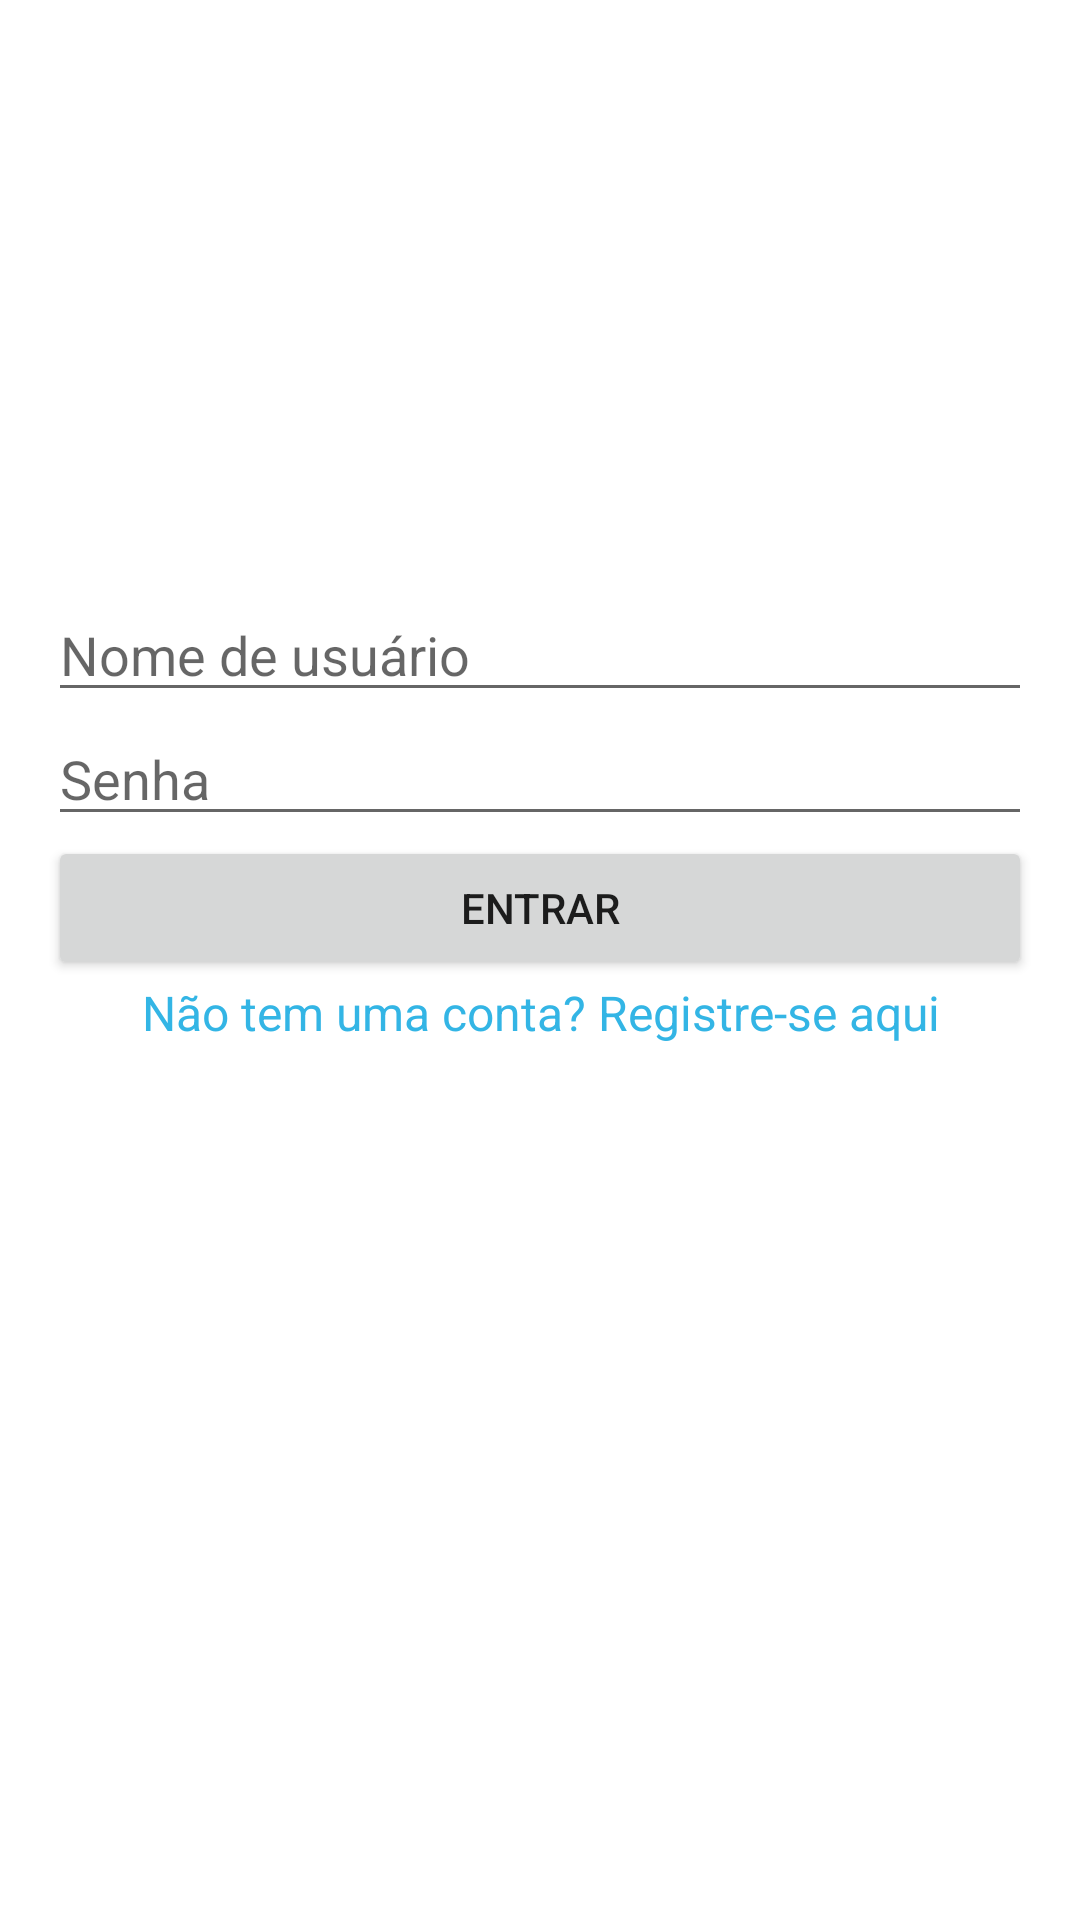

This screen was rendered from an Android layout file. Write that file and the resources it references.
<!-- AndroidManifest.xml: application theme Theme.RequirementsManager -->
<!-- res/layout/activity_login.xml -->
<?xml version="1.0" encoding="utf-8"?>
<LinearLayout xmlns:android="http://schemas.android.com/apk/res/android"
    android:layout_width="match_parent"
    android:layout_height="match_parent"
    android:orientation="vertical"
    android:padding="16dp">

    <EditText
        android:id="@+id/username_edittext"
        android:layout_marginTop="180dp"
        android:layout_width="match_parent"
        android:layout_height="wrap_content"
        android:hint="Nome de usuário" />

    <EditText
        android:id="@+id/password_edittext"
        android:layout_width="match_parent"
        android:layout_height="wrap_content"
        android:hint="Senha"
        android:inputType="textPassword" />

    <Button
        android:id="@+id/login_button"
        android:layout_width="match_parent"
        android:layout_height="wrap_content"
        android:text="Entrar" />

    <TextView
        android:id="@+id/register_textview"
        android:layout_width="match_parent"
        android:layout_height="wrap_content"
        android:text="Não tem uma conta? Registre-se aqui"
        android:gravity="center"
        android:textSize="16sp"
        android:textColor="@android:color/holo_blue_light"/>

</LinearLayout>
<!-- resources referenced by this layout -->
<resources>
  <style name="Theme.RequirementsManager" parent="Theme.MaterialComponents.DayNight.DarkActionBar">
          
          <item name="colorPrimary">@color/purple_500</item>
          <item name="colorPrimaryVariant">@color/purple_700</item>
          <item name="colorOnPrimary">@color/white</item>
          
          <item name="colorSecondary">@color/teal_200</item>
          <item name="colorSecondaryVariant">@color/teal_700</item>
          <item name="colorOnSecondary">@color/black</item>
          
          <item name="android:statusBarColor">?attr/colorPrimaryVariant</item>
          
      </style>
  <color name="purple_500">#FF6200EE</color>
  <color name="purple_700">#FF3700B3</color>
  <color name="white">#FFFFFFFF</color>
  <color name="teal_200">#FF03DAC5</color>
  <color name="teal_700">#FF018786</color>
  <color name="black">#FF000000</color>
</resources>
